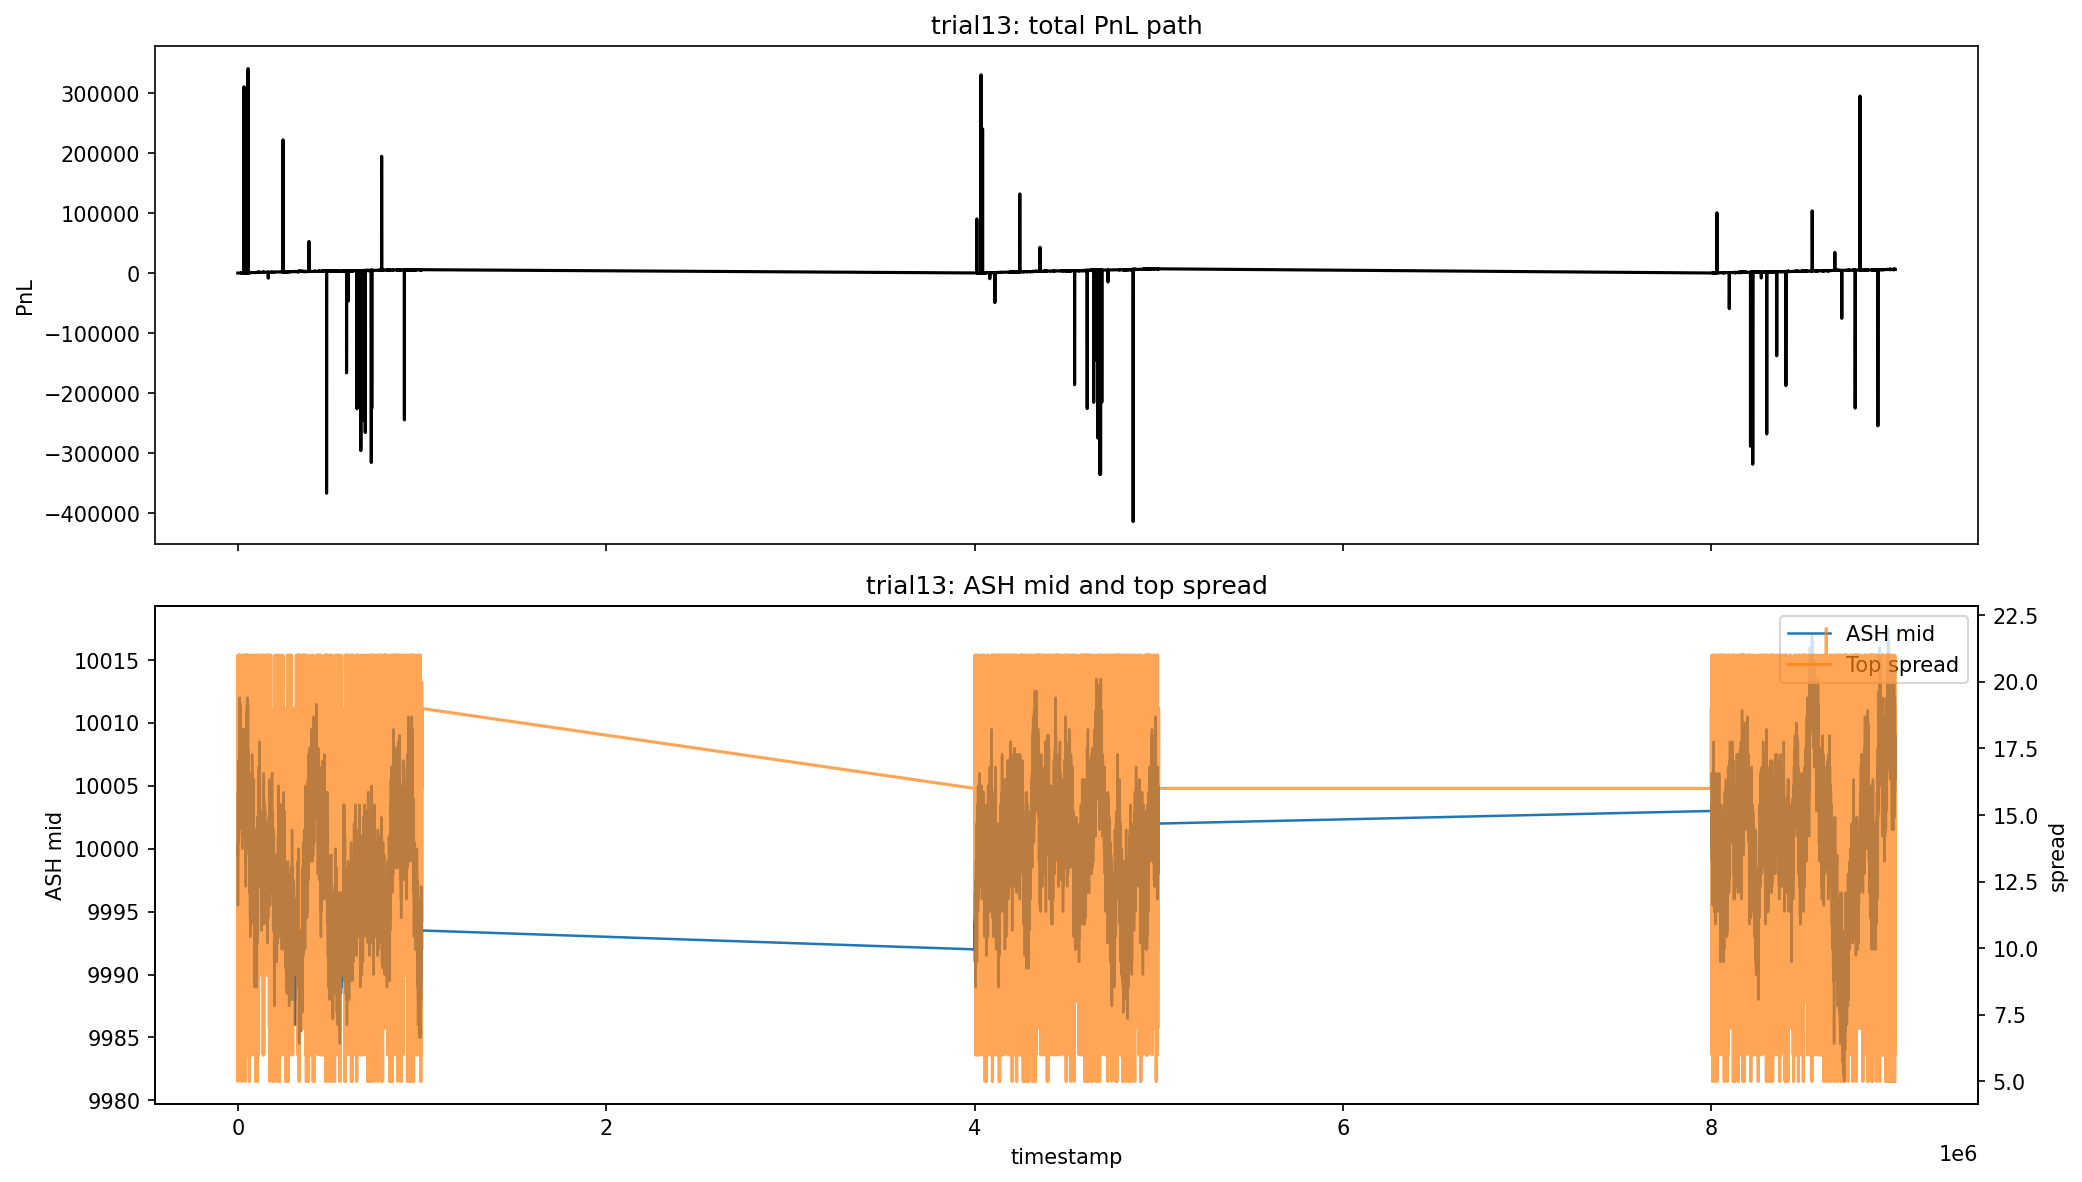

Values plotted in this chart, from the file beside it:
trial, algorithm, log, round, final_profit, graph_peak, graph_valley, graph_drawdown, breakeven_timestamp, ash_rows, ash_days, ash_mid_first, ash_mid_last, ash_spread_mean, ash_spread_median, ash_top_depth_mean
trial13, R1/trial13/125304.py, R1/erick/backtest_reports/trial13_backte…, 1, 5994, 340613, -414016, 754629, 800.0, 27644, 3, 10000, 10007, 16.18, 16.0, 12.16
